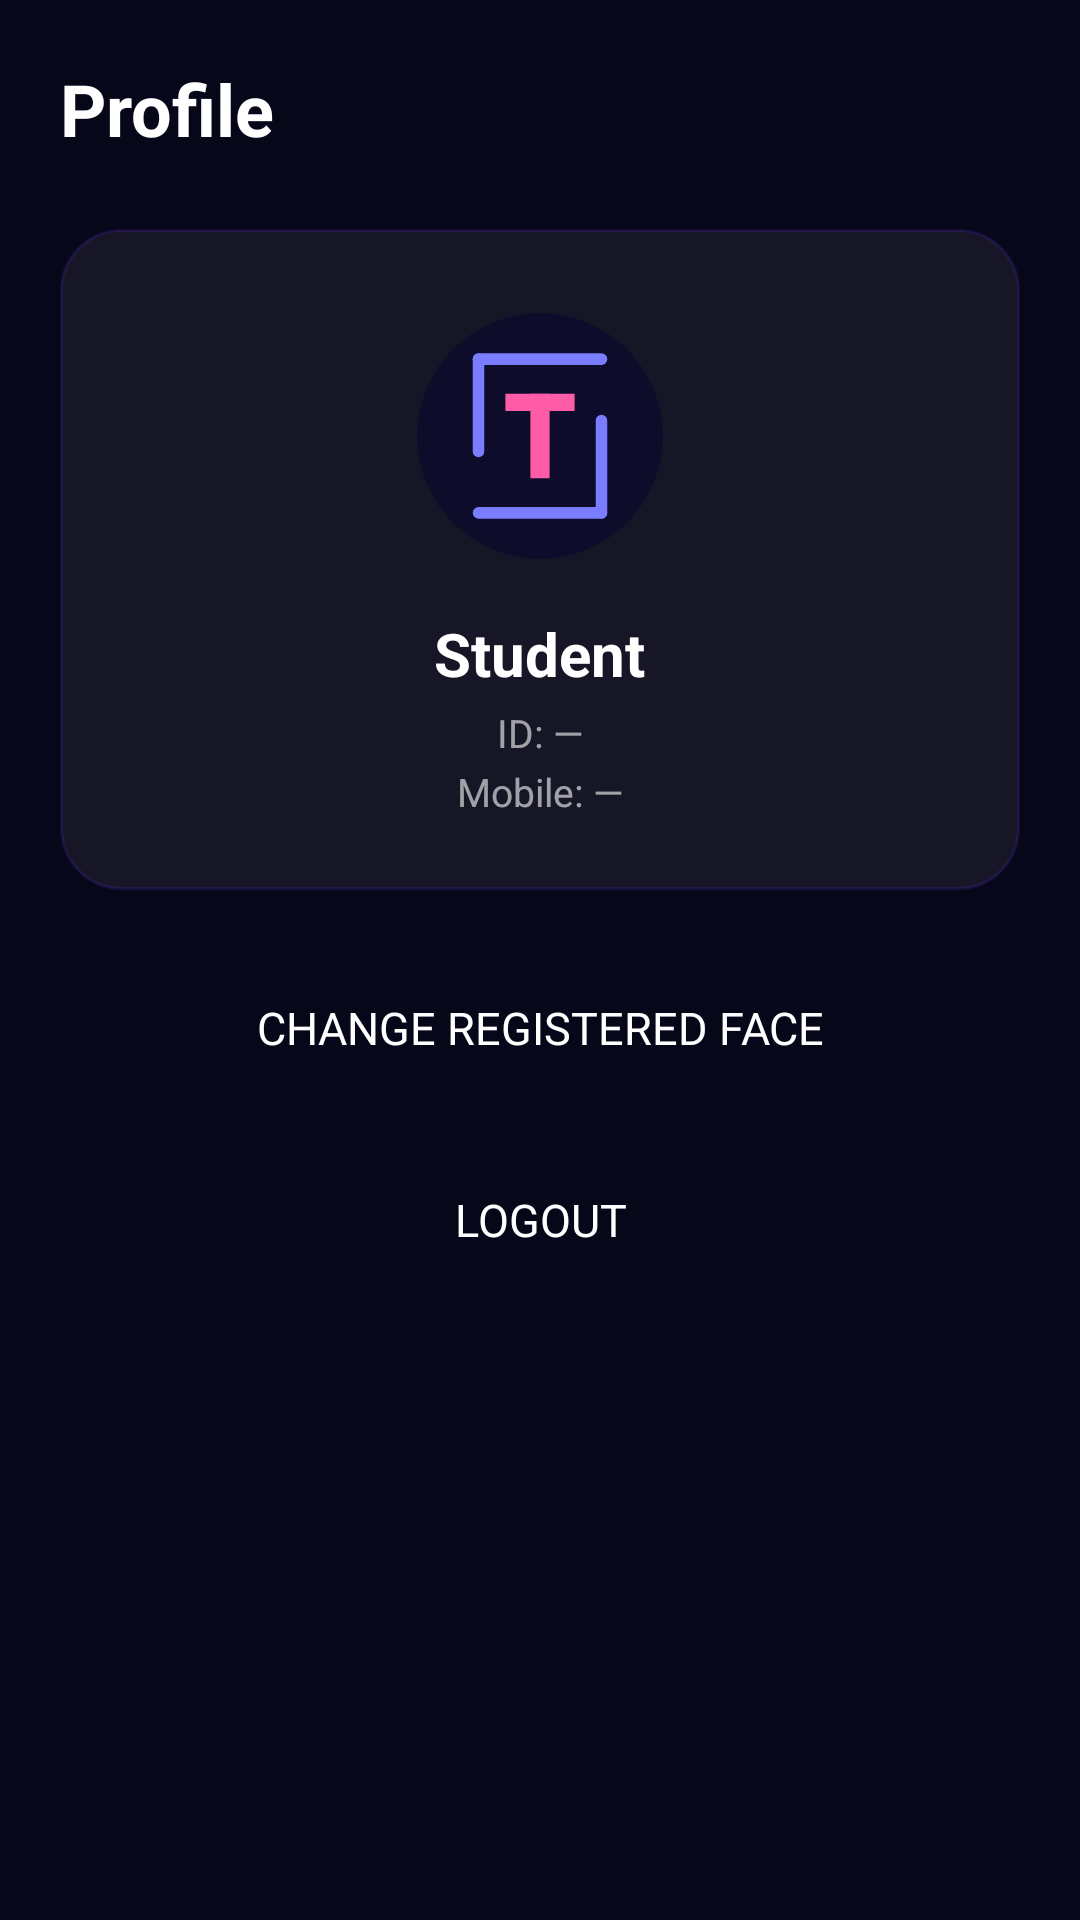

Write the Android layout XML for this screen, with the resource values it uses.
<!-- AndroidManifest.xml: application theme Theme.FaceAttribute -->
<!-- res/layout/fragment_parent_profile.xml -->
<?xml version="1.0" encoding="utf-8"?>
<ScrollView xmlns:android="http://schemas.android.com/apk/res/android"
    xmlns:app="http://schemas.android.com/apk/res-auto"
    android:layout_width="match_parent"
    android:layout_height="match_parent"
    android:fillViewport="true"
    android:overScrollMode="never">

    <LinearLayout
        android:layout_width="match_parent"
        android:layout_height="wrap_content"
        android:orientation="vertical"
        android:paddingStart="20dp"
        android:paddingEnd="20dp"
        android:paddingTop="20dp"
        android:paddingBottom="32dp">

        <TextView
            android:layout_width="wrap_content"
            android:layout_height="wrap_content"
            android:text="Profile"
            android:textSize="24sp"
            android:textStyle="bold"
            android:textColor="@android:color/white"
            android:layout_marginBottom="24dp"/>

        
        <LinearLayout
            android:layout_width="match_parent"
            android:layout_height="wrap_content"
            android:orientation="vertical"
            android:gravity="center"
            android:background="@drawable/bg_status_glass_card"
            android:padding="24dp"
            android:layout_marginBottom="20dp">

            
            <FrameLayout
                android:layout_width="90dp"
                android:layout_height="90dp"
                android:layout_marginBottom="14dp">
                <ImageView
                    android:layout_width="90dp"
                    android:layout_height="90dp"
                    android:src="@drawable/bg_avatar_ring"
                    android:scaleType="fitXY"/>
                <androidx.cardview.widget.CardView
                    android:layout_width="82dp"
                    android:layout_height="82dp"
                    android:layout_gravity="center"
                    app:cardCornerRadius="41dp"
                    app:cardElevation="0dp"
                    app:cardBackgroundColor="@color/bg_surface">
                    <ImageView
                        android:id="@+id/iv_profile_avatar"
                        android:layout_width="match_parent"
                        android:layout_height="match_parent"
                        android:scaleType="centerCrop"
                        android:src="@drawable/openvision_logo"/>
                </androidx.cardview.widget.CardView>
            </FrameLayout>

            <TextView
                android:id="@+id/tv_profile_name"
                android:layout_width="wrap_content"
                android:layout_height="wrap_content"
                android:text="Student"
                android:textSize="20sp"
                android:textStyle="bold"
                android:textColor="@android:color/white"
                android:layout_marginBottom="4dp"/>
            <TextView
                android:id="@+id/tv_profile_student_id"
                android:layout_width="wrap_content"
                android:layout_height="wrap_content"
                android:text="ID: —"
                android:textSize="13sp"
                android:textColor="#99FFFFFF"
                android:layout_marginBottom="2dp"/>
            <TextView
                android:id="@+id/tv_profile_mobile"
                android:layout_width="wrap_content"
                android:layout_height="wrap_content"
                android:text="Mobile: —"
                android:textSize="13sp"
                android:textColor="#99FFFFFF"/>
        </LinearLayout>

        
        <Button
            android:id="@+id/btn_profile_change_face"
            android:layout_width="match_parent"
            android:layout_height="52dp"
            android:text="Change Registered Face"
            android:backgroundTint="@color/indigo_mid"
            android:textColor="@android:color/white"
            android:textSize="15sp"
            android:layout_marginBottom="12dp"
            style="?android:attr/borderlessButtonStyle"/>

        <Button
            android:id="@+id/btn_profile_logout"
            android:layout_width="match_parent"
            android:layout_height="52dp"
            android:text="Logout"
            android:backgroundTint="@color/absent_red"
            android:textColor="@android:color/white"
            android:textSize="15sp"
            style="?android:attr/borderlessButtonStyle"/>

    </LinearLayout>
</ScrollView>
<!-- resources referenced by this layout -->
<resources>
  <color name="absent_red">@color/status_error</color>
  <color name="bg_surface">#0D0C2A</color>
  <color name="indigo_mid">@color/primary_brand</color>
  <!-- drawable bg_status_glass_card (drawable) -->
  <?xml version="1.0" encoding="utf-8"?>
  <shape xmlns:android="http://schemas.android.com/apk/res/android" android:shape="rectangle">
      <solid android:color="@color/glass_bg"/>
      <corners android:radius="20dp"/>
      <stroke android:width="1dp" android:color="@color/glass_stroke"/>
  </shape>
  <!-- drawable openvision_logo: png bitmap (drawable, 788504 bytes) -->
  <style name="Theme.FaceAttribute" parent="Theme.Material3.Dark.NoActionBar">
          
          <item name="colorPrimary">@color/primary_brand</item>
          <item name="colorOnPrimary">@color/text_primary</item>
          <item name="colorPrimaryContainer">@color/bg_elevated</item>
          <item name="colorOnPrimaryContainer">@color/primary_brand_light</item>
  
          
          <item name="colorSecondary">@color/accent_cyan</item>
          <item name="colorOnSecondary">@color/text_primary</item>
          <item name="colorSecondaryContainer">@color/bg_overlay</item>
          <item name="colorOnSecondaryContainer">@color/text_primary</item>
  
          
          <item name="android:colorBackground">@color/bg_main</item>
          <item name="colorOnBackground">@color/text_primary</item>
          <item name="colorSurface">@color/bg_surface</item>
          <item name="colorOnSurface">@color/text_primary</item>
  
          
          <item name="android:statusBarColor">@color/bg_main</item>
          <item name="android:windowLightStatusBar">false</item>
  
          
          <item name="android:fontFamily">sans-serif</item>
      </style>
  <color name="status_error">#FF3B3B</color>
  <color name="primary_brand">#7C3AFF</color>
  <color name="glass_bg">#0FFFFFFF</color>
  <color name="glass_stroke">#267C3AFF</color>
  <color name="text_primary">#FFFFFF</color>
  <color name="bg_elevated">#131230</color>
  <color name="primary_brand_light">#9B6AFF</color>
  <color name="accent_cyan">#06D6FF</color>
  <color name="bg_overlay">#1A1940</color>
  <color name="bg_main">#07071A</color>
</resources>
